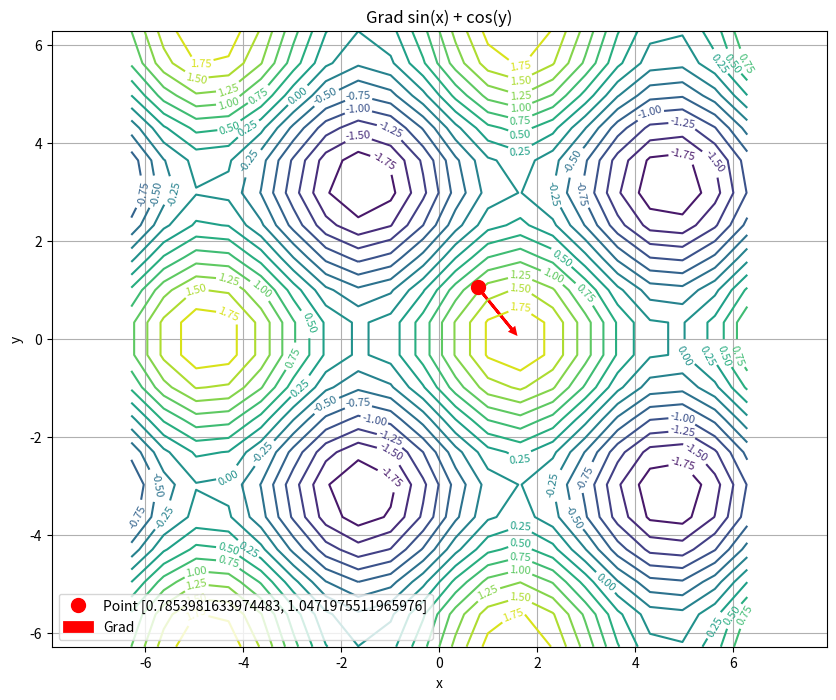

The script that saved this image:
import numpy as np
import matplotlib.pyplot as plt


def calculate_gradient(f, x, h=1e-8):
    x = np.array(x, dtype=float)
    grad = np.zeros_like(x)

    for i in range(len(x)):
        x_forward = x.copy()
        x_backward = x.copy()
        x_forward[i] += h
        x_backward[i] -= h
        grad[i] = (f(x_forward) - f(x_backward)) / (2 * h)

    return grad


def quadratic_func(x):
    """f(x,y) = x² + y²; grad: (2x, 2y)"""
    value = x[0]**2 + x[1]**2
    gradient = [2*x[0], 2*x[1]]
    return value, gradient

def trig_func(x):
    """f(x,y) = sin(x) + cos(y); grad: (cos(x), -sin(y))"""
    value = np.sin(x[0]) + np.cos(x[1])
    gradient = [np.cos(x[0]), -np.sin(x[1])]
    return value, gradient

def polynomial_func(x):
    """f(x,y) = x²y + y³; grad: (2xy, x² + 3y²)"""
    value = x[0]**2 * x[1] + x[1]**3
    gradient = [2*x[0]*x[1], x[0]**2 + 3*x[1]**2]
    return value, gradient

def quadratic(x):
    return quadratic_func(x)[0]

def trig(x):
    return trig_func(x)[0]

def polynomial(x):
    return polynomial_func(x)[0]


def plot_gradient_simple(func, func_name, point, x_range=(-3, 3), y_range=(-3, 3)):
    X, Y = np.meshgrid(np.linspace(x_range[0], x_range[1], 20),
                       np.linspace(y_range[0], y_range[1], 20))

    Z = np.zeros_like(X)
    for i in range(X.shape[0]):
        for j in range(X.shape[1]):
            Z[i, j] = func([X[i, j], Y[i, j]])

    grad = calculate_gradient(func, point)

    plt.figure(figsize=(10, 8))

    contour = plt.contour(X, Y, Z, levels=15)
    plt.clabel(contour, inline=True, fontsize=8)

    plt.plot(point[0], point[1], 'ro', markersize=10, label=f'Point {point}')
    plt.arrow(point[0], point[1], grad[0], grad[1],
              head_width=0.1, head_length=0.1, fc='red', ec='red',
              linewidth=2, label='Grad')

    plt.xlabel('x')
    plt.ylabel('y')
    plt.title(f'Grad {func_name}')
    plt.legend()
    plt.grid(True)
    plt.axis('equal')
    plt.show()


if __name__ == "__main__":

    #point1 = [1.0, 2.0]
    #plot_gradient_simple(quadratic, "x² + y²", point1)

    point2 = [np.pi / 4, np.pi / 3]
    plot_gradient_simple(trig, "sin(x) + cos(y)", point2, (-2 * np.pi, 2 * np.pi), (-2 * np.pi, 2 * np.pi))